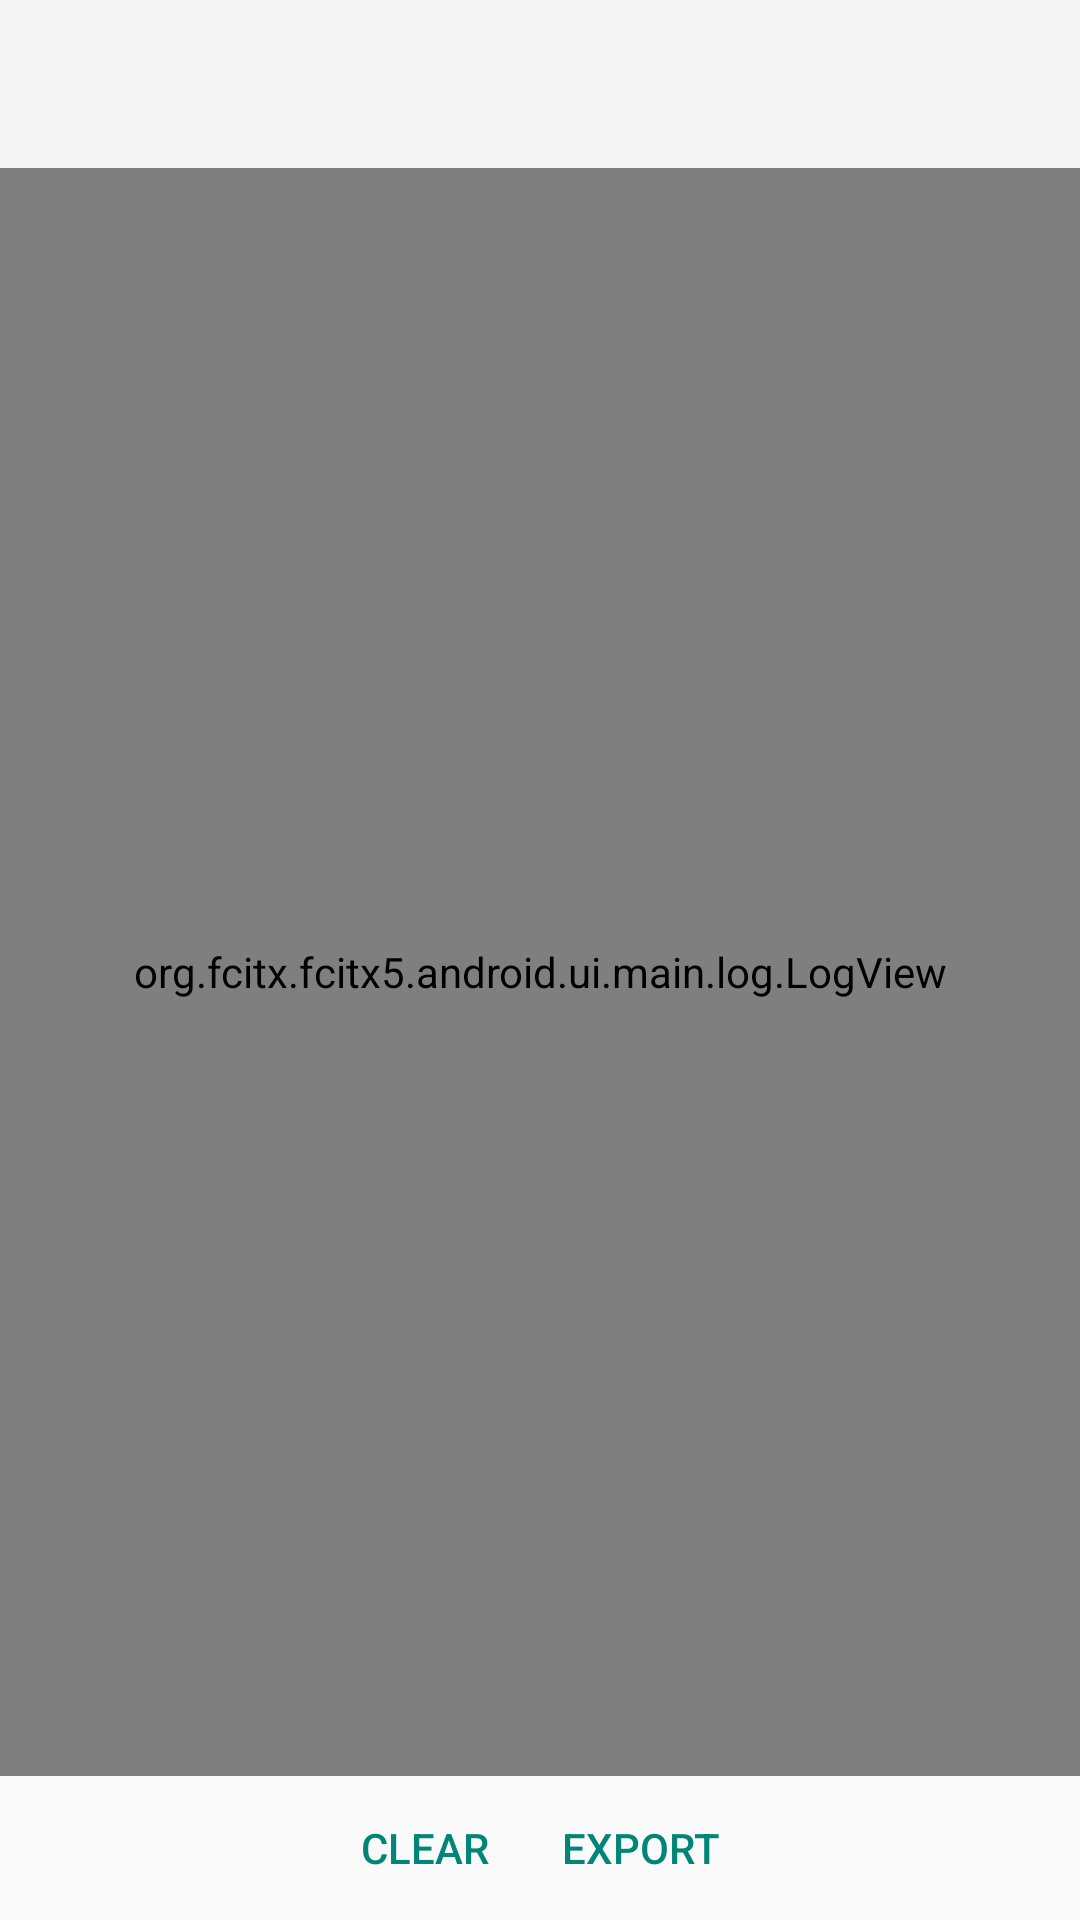

Produce the Android XML layout that renders to this screen, including the resource entries it uses.
<!-- AndroidManifest.xml: application theme Theme.FcitxAppTheme -->
<!-- res/layout/activity_log.xml -->
<?xml version="1.0" encoding="utf-8"?>
<androidx.constraintlayout.widget.ConstraintLayout xmlns:android="http://schemas.android.com/apk/res/android"
    xmlns:app="http://schemas.android.com/apk/res-auto"
    xmlns:tools="http://schemas.android.com/tools"
    android:layout_width="match_parent"
    android:layout_height="match_parent"
    tools:context=".ui.main.LogActivity">

    <com.google.android.material.appbar.AppBarLayout
        android:id="@+id/appbar"
        android:layout_width="match_parent"
        android:layout_height="wrap_content"
        app:layout_constraintEnd_toEndOf="parent"
        app:layout_constraintStart_toStartOf="parent"
        app:layout_constraintTop_toTopOf="parent">

        <androidx.appcompat.widget.Toolbar
            android:id="@+id/toolbar"
            android:layout_width="match_parent"
            android:layout_height="wrap_content" />
    </com.google.android.material.appbar.AppBarLayout>

    <org.fcitx.fcitx5.android.ui.main.log.LogView
        android:id="@+id/logView"
        android:layout_width="match_parent"
        android:layout_height="0dp"
        app:layout_constraintBottom_toTopOf="@id/exportButton"
        app:layout_constraintEnd_toEndOf="parent"
        app:layout_constraintStart_toStartOf="parent"
        app:layout_constraintTop_toBottomOf="@id/appbar" />

    <Button
        android:id="@+id/clearButton"
        style="?android:attr/buttonBarButtonStyle"
        android:layout_width="wrap_content"
        android:layout_height="wrap_content"
        android:text="@string/clear"
        app:layout_constraintBottom_toBottomOf="parent"
        app:layout_constraintEnd_toStartOf="@id/exportButton"
        app:layout_constraintHorizontal_chainStyle="packed"
        app:layout_constraintStart_toStartOf="parent" />

    <Button
        android:id="@+id/exportButton"
        style="?android:attr/buttonBarButtonStyle"
        android:layout_width="wrap_content"
        android:layout_height="wrap_content"
        android:text="@string/export"
        app:layout_constraintBottom_toBottomOf="parent"
        app:layout_constraintEnd_toEndOf="parent"
        app:layout_constraintStart_toEndOf="@id/clearButton" />

</androidx.constraintlayout.widget.ConstraintLayout>
<!-- resources referenced by this layout -->
<resources>
  <string name="clear">Clear</string>
  <string name="export">Export</string>
  <style name="Theme.FcitxAppTheme" parent="Theme.AppCompat.Light.NoActionBar">
          <item name="colorLogFatal">@color/red_A700</item>
          <item name="colorLogError">@color/red_400</item>
          <item name="colorLogWarning">@color/yellow_800</item>
          <item name="colorLogInfo">@color/blue_500</item>
          <item name="colorLogDebug">@color/grey_700</item>
          <item name="colorLogVerbose">@color/grey_700</item>
      </style>
  <color name="red_A700">#D50000</color>
  <color name="red_400">#EF5350</color>
  <color name="yellow_800">#F9A825</color>
  <color name="blue_500">#2196F3</color>
  <color name="grey_700">#616161</color>
</resources>
